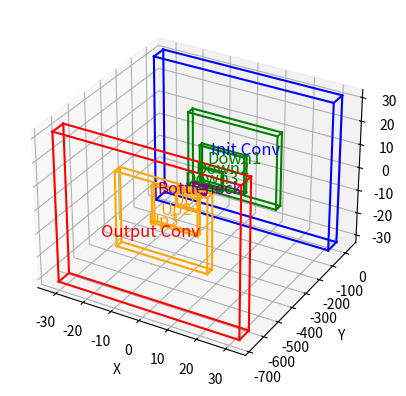

Recreate this plot in Python.
import matplotlib.pyplot as plt
import numpy as np
from itertools import combinations, product

def draw_3d_layer(ax, center, size, color, label):
    """Draw a 3D layer box."""
    r = [-size[0] / 2, size[0] / 2]
    for s, e in combinations(np.array(list(product(r, r, r))), 2):
        if np.sum(np.abs(s - e)) == r[1] - r[0]:
            ax.plot3D(*zip(s + center, e + center), color=color)
    ax.text(center[0], center[1], center[2], label, color=color, fontsize=12, ha='center', va='center')

def visualize_unet():
    fig = plt.figure()
    ax = fig.add_subplot(111, projection='3d')

    layers = [
        {"center": [0, 0, 0], "size": [64, 64, 16], "color": "blue", "label": "Init Conv"},
        {"center": [0, -80, 0], "size": [32, 32, 32], "color": "green", "label": "Down1"},
        {"center": [0, -160, 0], "size": [16, 16, 64], "color": "green", "label": "Down2"},
        {"center": [0, -240, 0], "size": [8, 8, 128], "color": "green", "label": "Down3"},
        {"center": [0, -320, 0], "size": [4, 4, 256], "color": "purple", "label": "Bottleneck"},
        {"center": [0, -400, 0], "size": [8, 8, 128], "color": "orange", "label": "Up1"},
        {"center": [0, -480, 0], "size": [16, 16, 64], "color": "orange", "label": "Up2"},
        {"center": [0, -560, 0], "size": [32, 32, 32], "color": "orange", "label": "Up3"},
        {"center": [0, -640, 0], "size": [64, 64, 16], "color": "red", "label": "Output Conv"}
    ]

    for layer in layers:
        draw_3d_layer(ax, **layer)

    ax.set_xlabel('X')
    ax.set_ylabel('Y')
    ax.set_zlabel('Z')

    plt.show()

visualize_unet()
